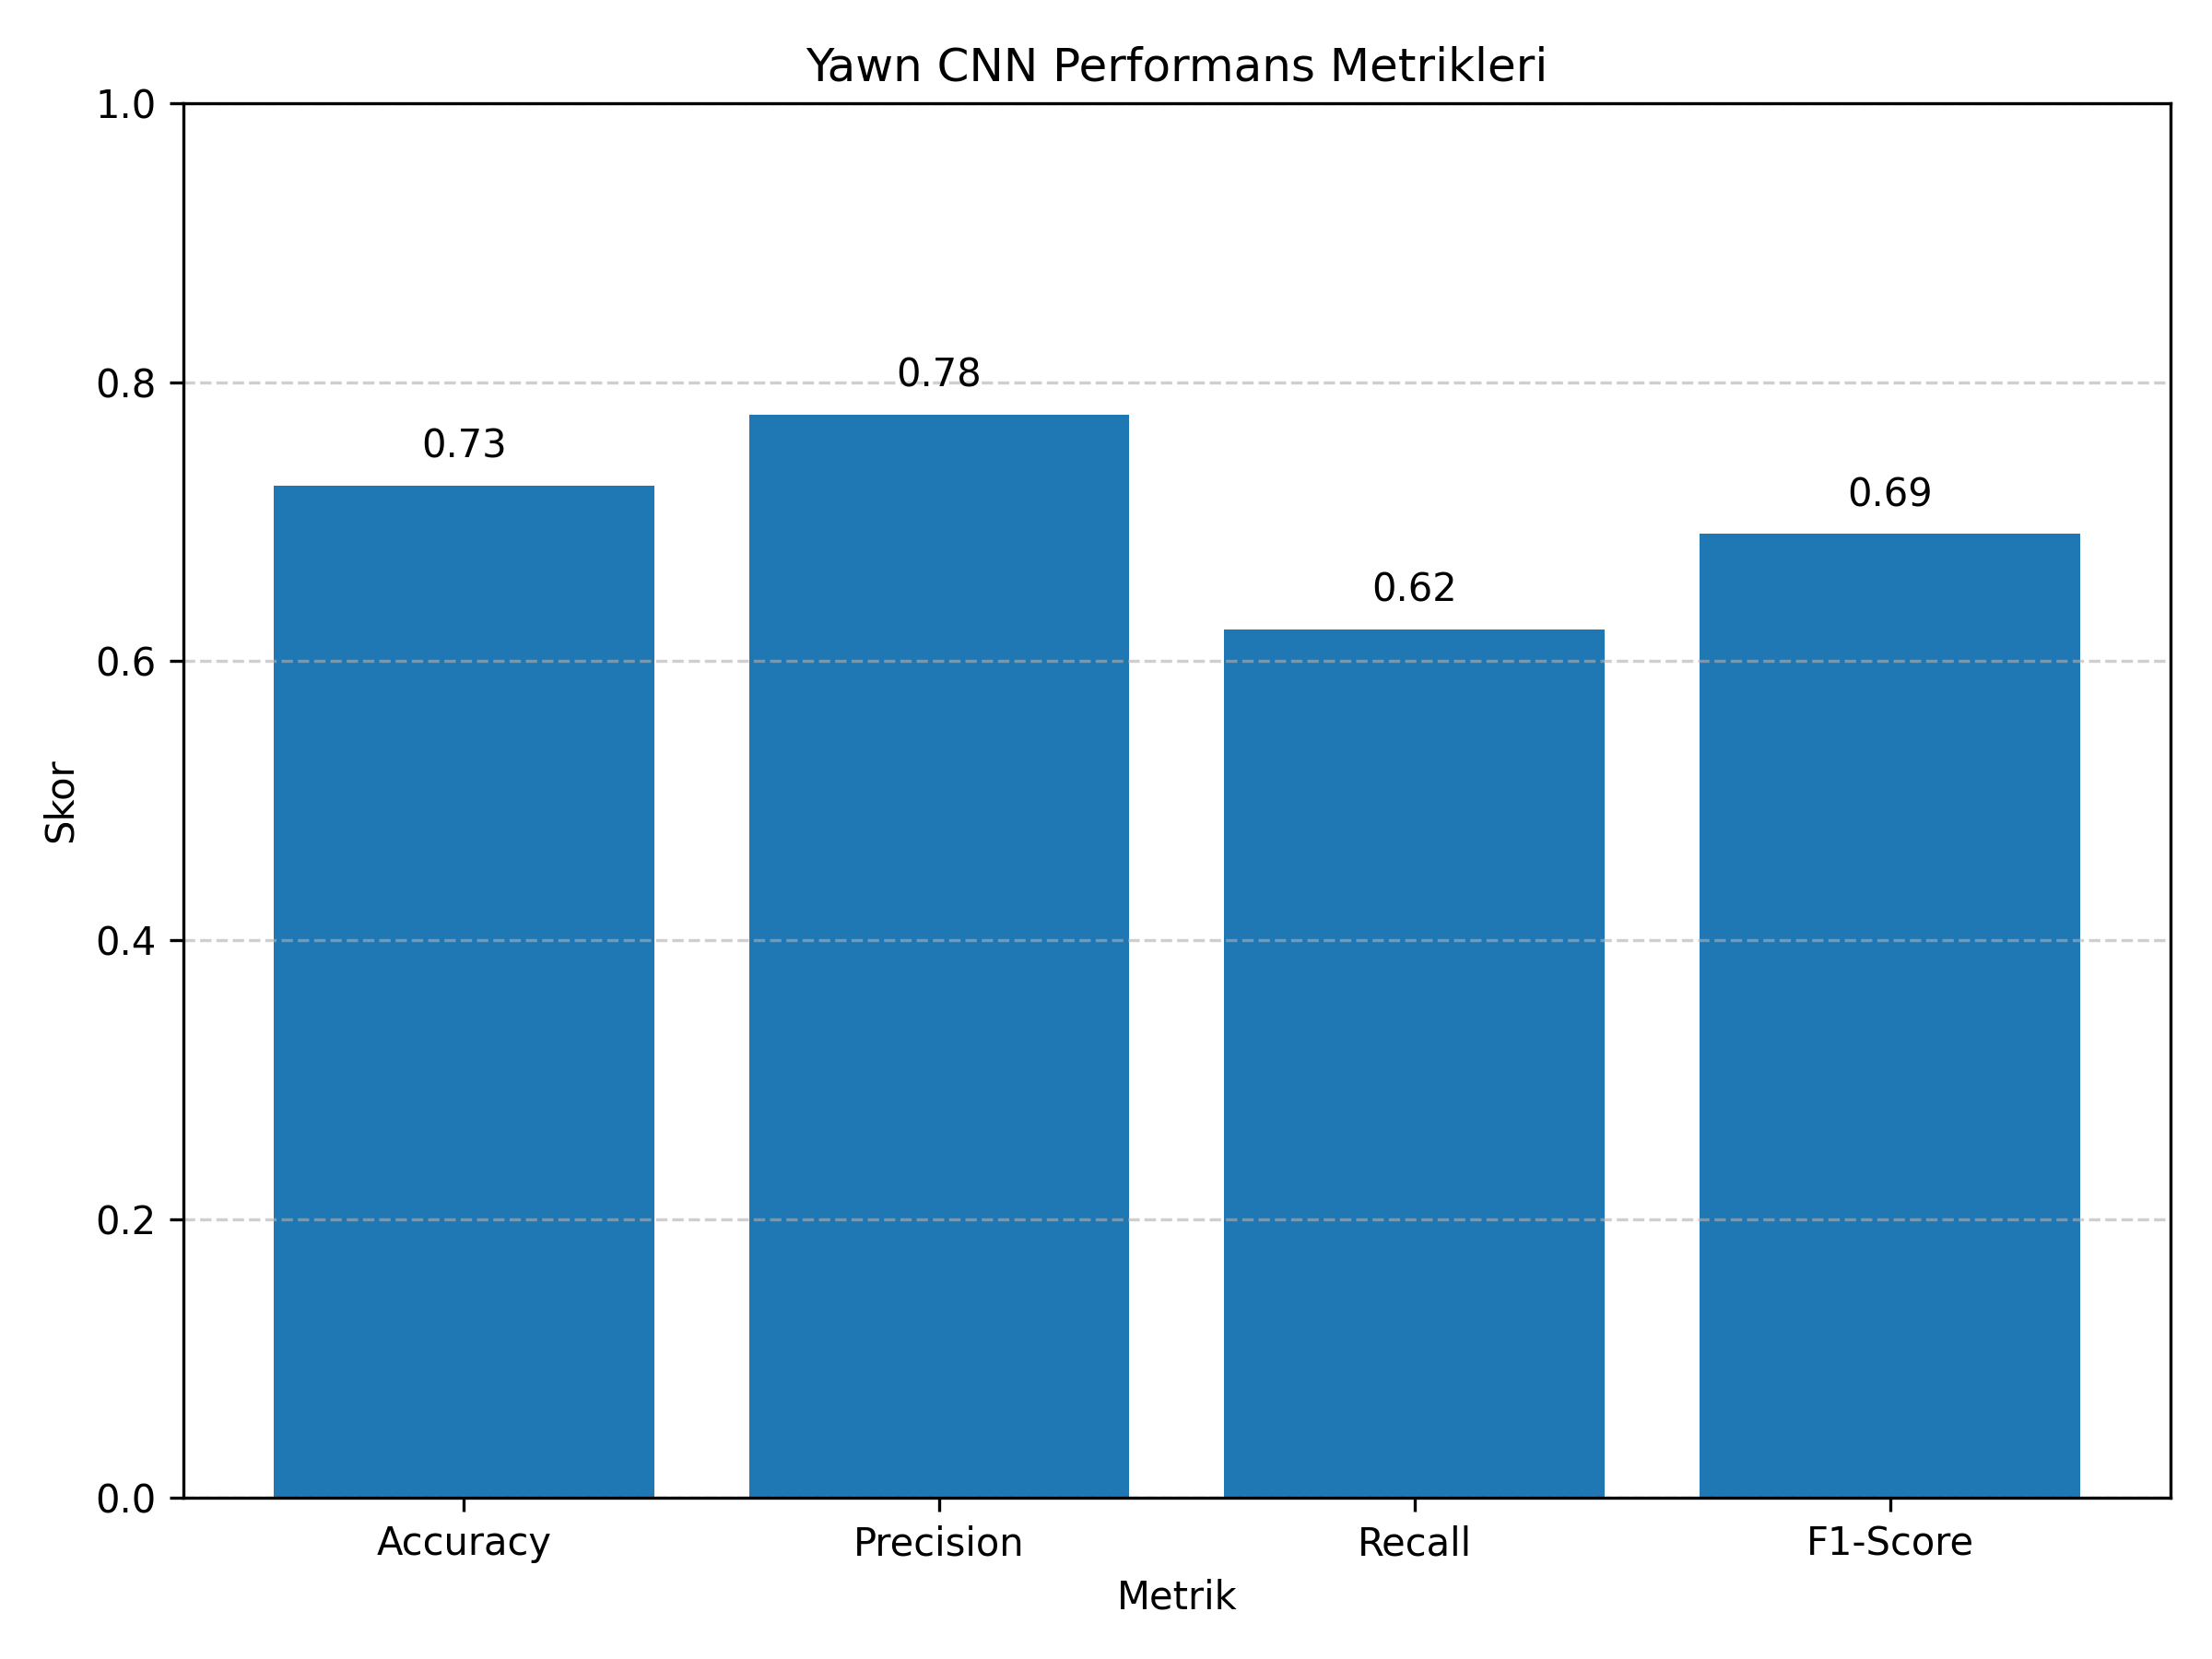

Values plotted in this chart, from the file beside it:
Metric, Value
Accuracy, 0.7256
Precision, 0.7765
Recall, 0.6226
F1-Score, 0.6911
